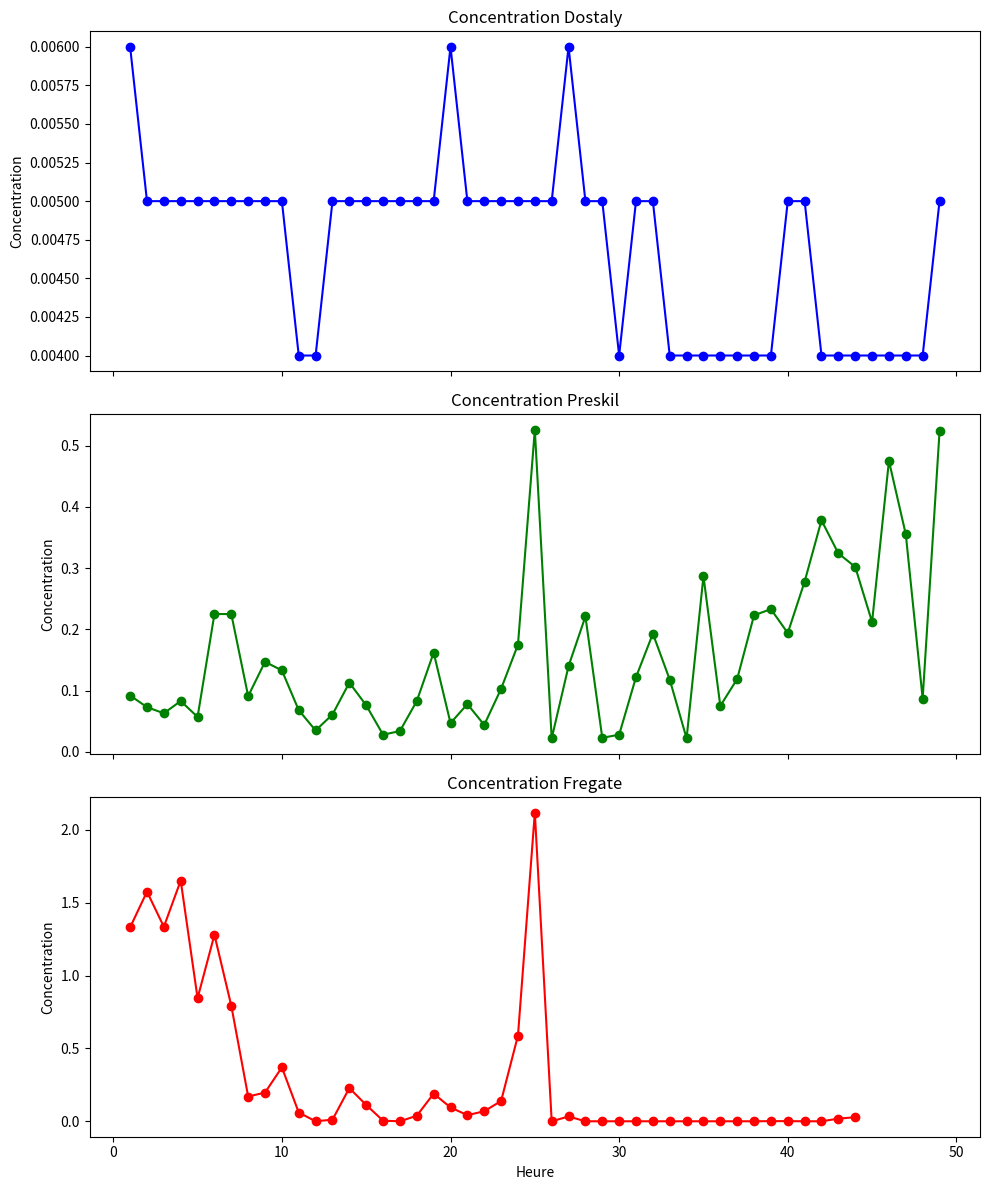

Write the Python code that produced this figure.
import matplotlib.pyplot as plt

# Données extraites
import matplotlib.pyplot as plt

# Données
heures = [k for k in range(1, 51)]

concentration_dostaly = [
    0.006, 0.005, 0.005, 0.005, 0.005, 0.005, 0.005, 0.005, 0.005, 0.005,
    0.004, 0.004, 0.005, 0.005, 0.005, 0.005, 0.005, 0.005, 0.005, 0.006,
    0.005, 0.005, 0.005, 0.005, 0.005, 0.005, 0.006, 0.005, 0.005, 0.004,
    0.005, 0.005, 0.004, 0.004, 0.004, 0.004, 0.004, 0.004, 0.004, 0.005,
    0.005, 0.004, 0.004, 0.004, 0.004, 0.004, 0.004, 0.004, 0.005
]

concentration_preskil = [
    0.092, 0.073, 0.063, 0.083, 0.057, 0.225, 0.225, 0.091, 0.147, 0.133,
    0.068, 0.035, 0.061, 0.113, 0.076, 0.028, 0.034, 0.083, 0.162, 0.047,
    0.078, 0.044, 0.103, 0.175, 0.526, 0.022, 0.14, 0.221, 0.023, 0.028,
    0.122, 0.193, 0.118, 0.022, 0.287, 0.075, 0.119, 0.223, 0.233, 0.194,
    0.278, 0.378, 0.324, 0.302, 0.212, 0.475, 0.355, 0.087, 0.523
]

concentration_fregate = [
    1.331, 1.576, 1.335, 1.652, 0.845, 1.28, 0.793, 0.17, 0.197, 0.37, 0.06, 0, 0.011, 0.228, 
    0.112, 0.004, 0, 0.038, 0.19, 0.095, 0.042, 0.069, 0.139, 0.588, 2.119, 0, 0.033, 0, 0, 
    0, 0, 0, 0, 0, 0, 0, 0, 0, 0.001, 0.001, 0, 0, 0.018, 0.028
]

# Créer une figure avec trois sous-graphiques
fig, (ax1, ax2, ax3) = plt.subplots(3, 1, figsize=(10, 12), sharex=True)

# Tracer les concentrations pour chaque substance
ax1.plot(heures[:len(concentration_dostaly)], concentration_dostaly, marker='o', color='blue')
ax1.set_title('Concentration Dostaly')
ax1.set_ylabel('Concentration')

ax2.plot(heures[:len(concentration_preskil)], concentration_preskil, marker='o', color='green')
ax2.set_title('Concentration Preskil')
ax2.set_ylabel('Concentration')

ax3.plot(heures[:len(concentration_fregate)], concentration_fregate, marker='o', color='red')
ax3.set_title('Concentration Fregate')
ax3.set_xlabel('Heure')
ax3.set_ylabel('Concentration')

# Ajuster l'espacement entre les sous-graphiques
plt.tight_layout()

# Afficher le graphique
plt.show()
